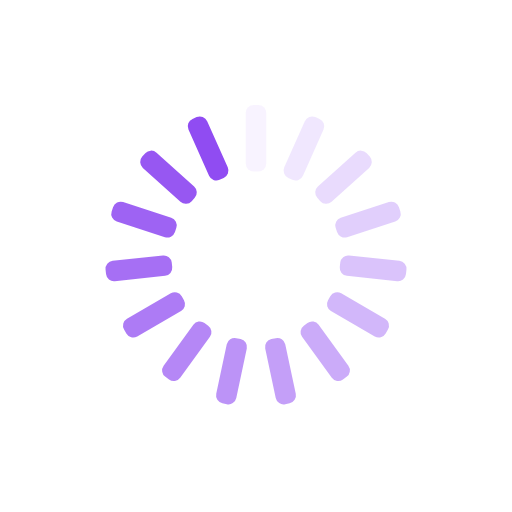
t = 0.00 s
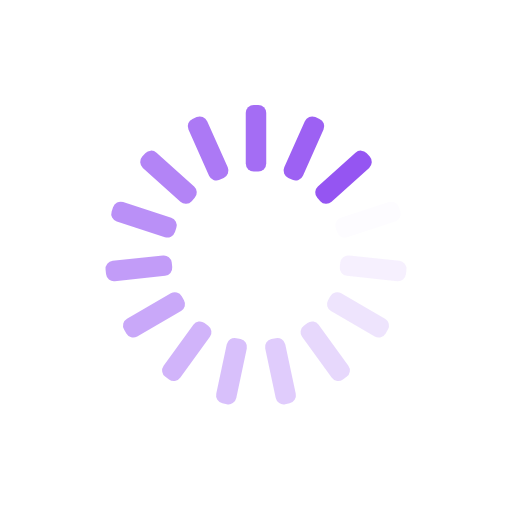
t = 0.31 s
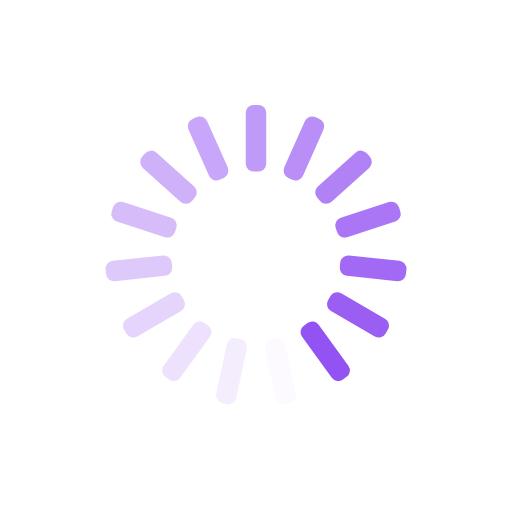
t = 0.61 s
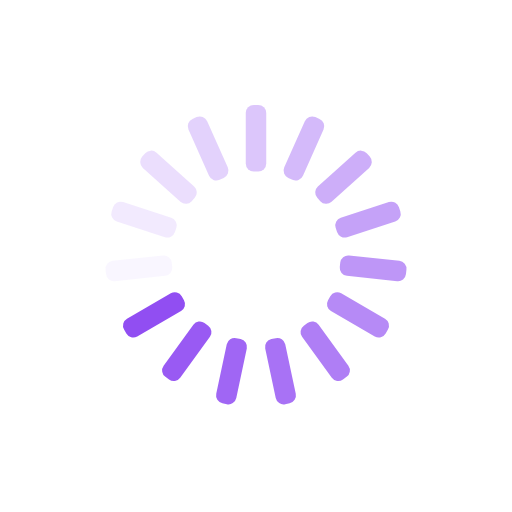
t = 0.92 s

The animated SVG that drew these frames (rendered in a browser with its animation timeline set to each time). Animation: 15 SMIL elements (animate=15); one cycle of 1.22 s, repeats indefinitely.

<svg xmlns="http://www.w3.org/2000/svg" viewBox="0 0 100 100" preserveAspectRatio="xMidYMid" style="shape-rendering: auto; display: block; background: transparent;" width="327" height="327" xmlns:xlink="http://www.w3.org/1999/xlink"><g><g transform="rotate(0 50 50)">
  <rect fill="#904cf2" height="13" width="4" ry="1.56" rx="1.56" y="20.5" x="48">
    <animate repeatCount="indefinite" begin="-1.1382113821138211s" dur="1.2195121951219512s" keyTimes="0;1" values="1;0" attributeName="opacity"></animate>
  </rect>
</g><g transform="rotate(24 50 50)">
  <rect fill="#904cf2" height="13" width="4" ry="1.56" rx="1.56" y="20.5" x="48">
    <animate repeatCount="indefinite" begin="-1.056910569105691s" dur="1.2195121951219512s" keyTimes="0;1" values="1;0" attributeName="opacity"></animate>
  </rect>
</g><g transform="rotate(48 50 50)">
  <rect fill="#904cf2" height="13" width="4" ry="1.56" rx="1.56" y="20.5" x="48">
    <animate repeatCount="indefinite" begin="-0.975609756097561s" dur="1.2195121951219512s" keyTimes="0;1" values="1;0" attributeName="opacity"></animate>
  </rect>
</g><g transform="rotate(72 50 50)">
  <rect fill="#904cf2" height="13" width="4" ry="1.56" rx="1.56" y="20.5" x="48">
    <animate repeatCount="indefinite" begin="-0.8943089430894309s" dur="1.2195121951219512s" keyTimes="0;1" values="1;0" attributeName="opacity"></animate>
  </rect>
</g><g transform="rotate(96 50 50)">
  <rect fill="#904cf2" height="13" width="4" ry="1.56" rx="1.56" y="20.5" x="48">
    <animate repeatCount="indefinite" begin="-0.8130081300813008s" dur="1.2195121951219512s" keyTimes="0;1" values="1;0" attributeName="opacity"></animate>
  </rect>
</g><g transform="rotate(120 50 50)">
  <rect fill="#904cf2" height="13" width="4" ry="1.56" rx="1.56" y="20.5" x="48">
    <animate repeatCount="indefinite" begin="-0.7317073170731707s" dur="1.2195121951219512s" keyTimes="0;1" values="1;0" attributeName="opacity"></animate>
  </rect>
</g><g transform="rotate(144 50 50)">
  <rect fill="#904cf2" height="13" width="4" ry="1.56" rx="1.56" y="20.5" x="48">
    <animate repeatCount="indefinite" begin="-0.6504065040650406s" dur="1.2195121951219512s" keyTimes="0;1" values="1;0" attributeName="opacity"></animate>
  </rect>
</g><g transform="rotate(168 50 50)">
  <rect fill="#904cf2" height="13" width="4" ry="1.56" rx="1.56" y="20.5" x="48">
    <animate repeatCount="indefinite" begin="-0.5691056910569106s" dur="1.2195121951219512s" keyTimes="0;1" values="1;0" attributeName="opacity"></animate>
  </rect>
</g><g transform="rotate(192 50 50)">
  <rect fill="#904cf2" height="13" width="4" ry="1.56" rx="1.56" y="20.5" x="48">
    <animate repeatCount="indefinite" begin="-0.4878048780487805s" dur="1.2195121951219512s" keyTimes="0;1" values="1;0" attributeName="opacity"></animate>
  </rect>
</g><g transform="rotate(216 50 50)">
  <rect fill="#904cf2" height="13" width="4" ry="1.56" rx="1.56" y="20.5" x="48">
    <animate repeatCount="indefinite" begin="-0.4065040650406504s" dur="1.2195121951219512s" keyTimes="0;1" values="1;0" attributeName="opacity"></animate>
  </rect>
</g><g transform="rotate(240 50 50)">
  <rect fill="#904cf2" height="13" width="4" ry="1.56" rx="1.56" y="20.5" x="48">
    <animate repeatCount="indefinite" begin="-0.3252032520325203s" dur="1.2195121951219512s" keyTimes="0;1" values="1;0" attributeName="opacity"></animate>
  </rect>
</g><g transform="rotate(264 50 50)">
  <rect fill="#904cf2" height="13" width="4" ry="1.56" rx="1.56" y="20.5" x="48">
    <animate repeatCount="indefinite" begin="-0.24390243902439024s" dur="1.2195121951219512s" keyTimes="0;1" values="1;0" attributeName="opacity"></animate>
  </rect>
</g><g transform="rotate(288 50 50)">
  <rect fill="#904cf2" height="13" width="4" ry="1.56" rx="1.56" y="20.5" x="48">
    <animate repeatCount="indefinite" begin="-0.16260162601626016s" dur="1.2195121951219512s" keyTimes="0;1" values="1;0" attributeName="opacity"></animate>
  </rect>
</g><g transform="rotate(312 50 50)">
  <rect fill="#904cf2" height="13" width="4" ry="1.56" rx="1.56" y="20.5" x="48">
    <animate repeatCount="indefinite" begin="-0.08130081300813008s" dur="1.2195121951219512s" keyTimes="0;1" values="1;0" attributeName="opacity"></animate>
  </rect>
</g><g transform="rotate(336 50 50)">
  <rect fill="#904cf2" height="13" width="4" ry="1.56" rx="1.56" y="20.5" x="48">
    <animate repeatCount="indefinite" begin="0s" dur="1.2195121951219512s" keyTimes="0;1" values="1;0" attributeName="opacity"></animate>
  </rect>
</g><g></g></g><!-- [ldio] generated by https://loading.io --></svg>
